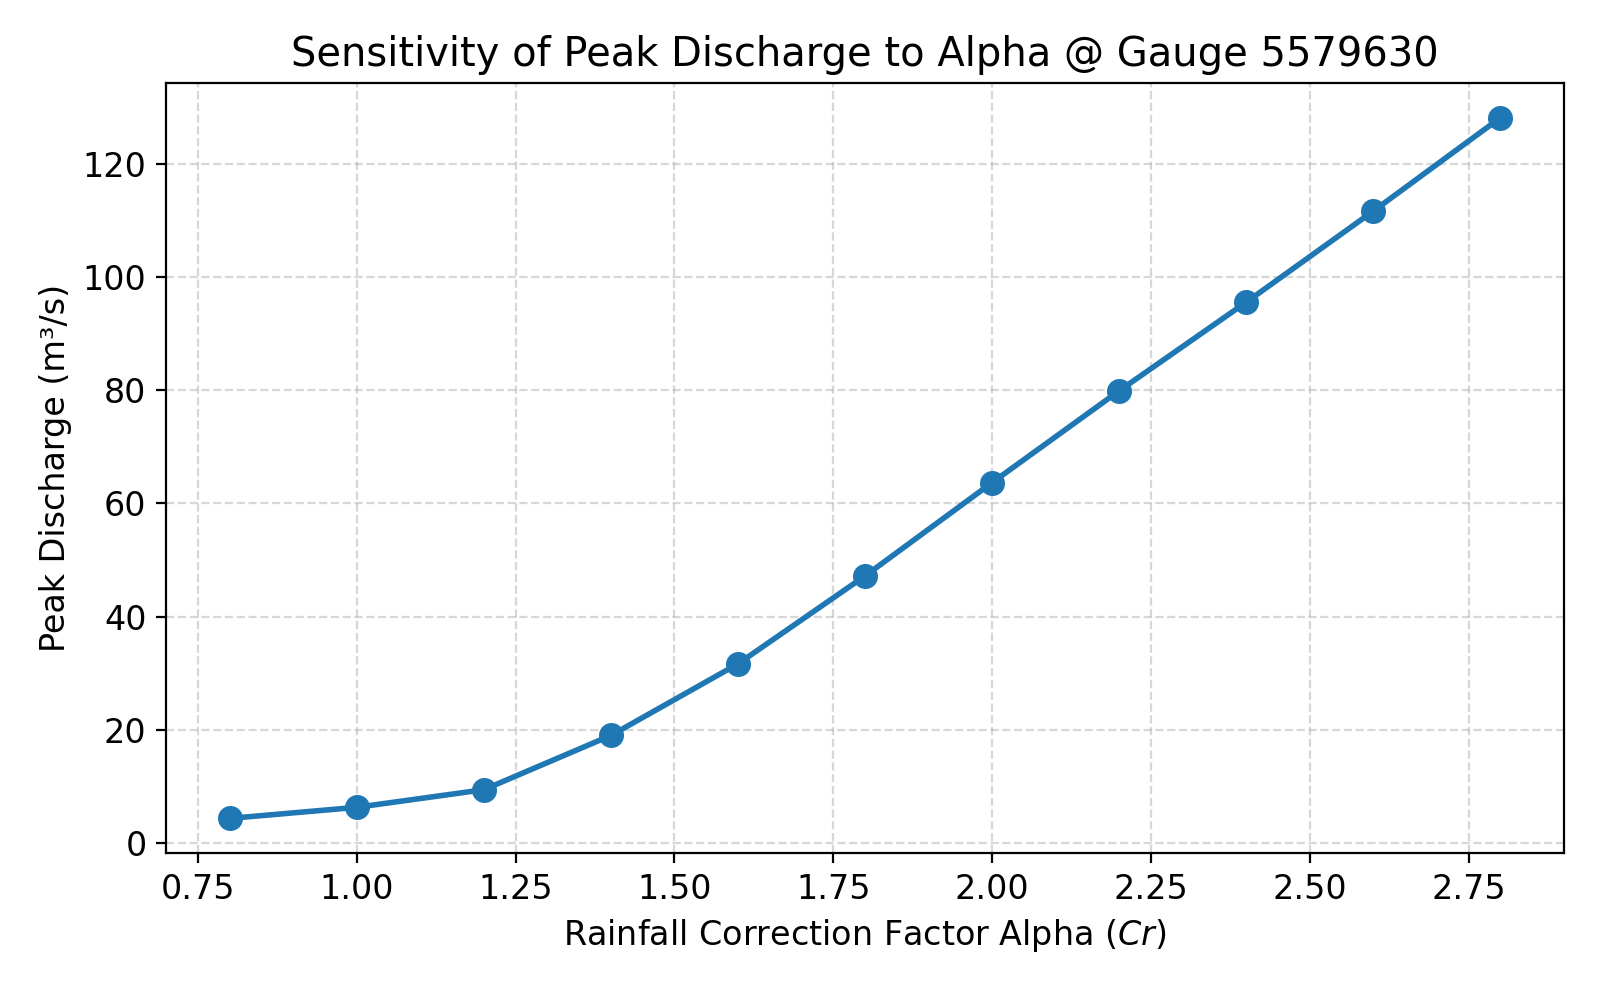

The table this chart was drawn from, first rows:
Alpha, Q_peak
0.8, 4.35
1.0, 6.307
1.2, 9.418
1.4, 19
1.6, 31.65
1.8, 47.18
2.0, 63.67
2.2, 79.88
2.4, 95.54
2.6, 111.6
2.8, 128.1
